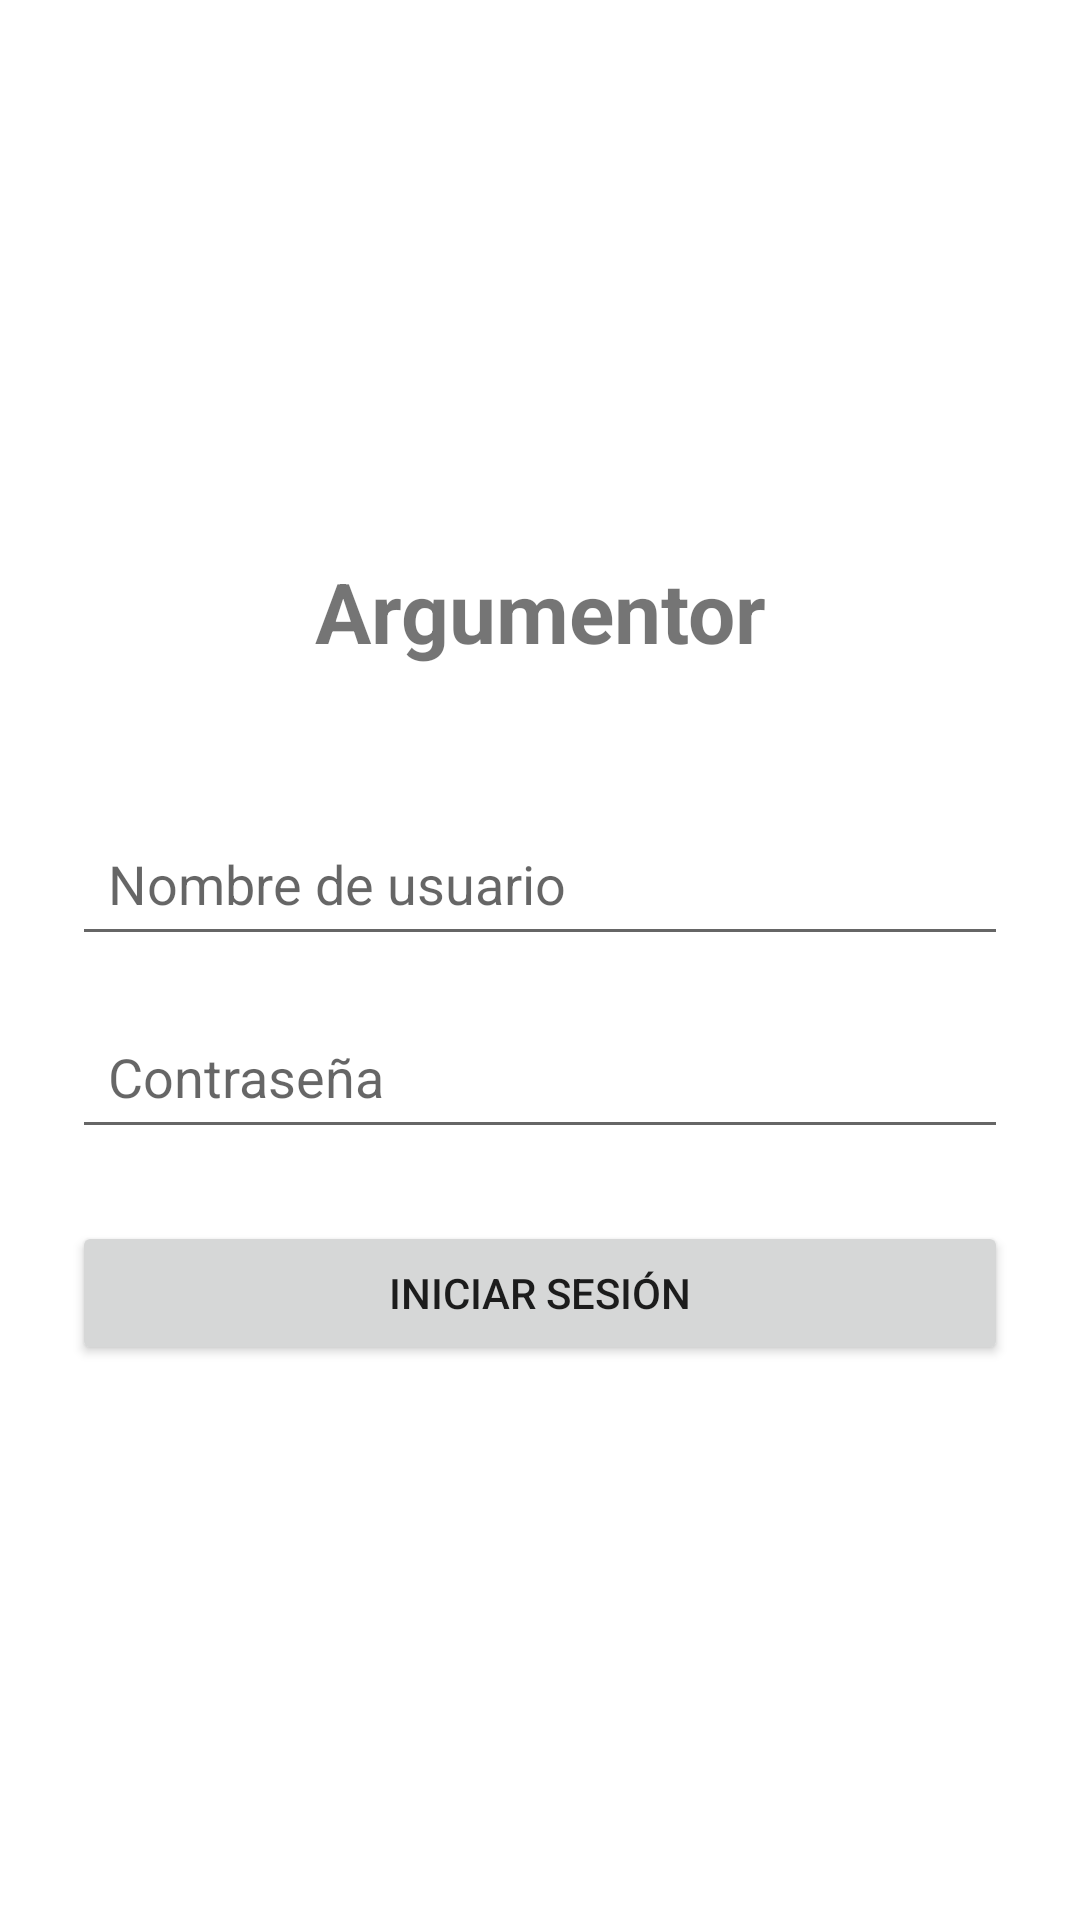

The Android layout XML behind this screen, and the referenced resources:
<!-- AndroidManifest.xml: application theme Theme.MaterialComponents.Light.NoActionBar -->
<!-- res/layout/activity_login.xml -->
<?xml version="1.0" encoding="utf-8"?>
<LinearLayout xmlns:android="http://schemas.android.com/apk/res/android"
    android:layout_width="match_parent"
    android:layout_height="match_parent"
    android:orientation="vertical"
    android:gravity="center"
    android:padding="24dp">

    <TextView
        android:layout_width="match_parent"
        android:layout_height="wrap_content"
        android:text="Argumentor"
        android:textSize="28sp"
        android:textStyle="bold"
        android:gravity="center"
        android:layout_marginBottom="48dp"/>

    <EditText
        android:id="@+id/editTextUsername"
        android:layout_width="match_parent"
        android:layout_height="wrap_content"
        android:hint="Nombre de usuario"
        android:inputType="text"
        android:padding="12dp"
        android:layout_marginBottom="16dp"/>

    <EditText
        android:id="@+id/editTextPassword"
        android:layout_width="match_parent"
        android:layout_height="wrap_content"
        android:hint="Contraseña"
        android:inputType="textPassword"
        android:padding="12dp"
        android:layout_marginBottom="24dp"/>

    <Button
        android:id="@+id/buttonLogin"
        android:layout_width="match_parent"
        android:layout_height="wrap_content"
        android:text="Iniciar Sesión"
        android:padding="12dp"/>

</LinearLayout>
<!-- resources referenced by this layout -->
<resources>

</resources>
